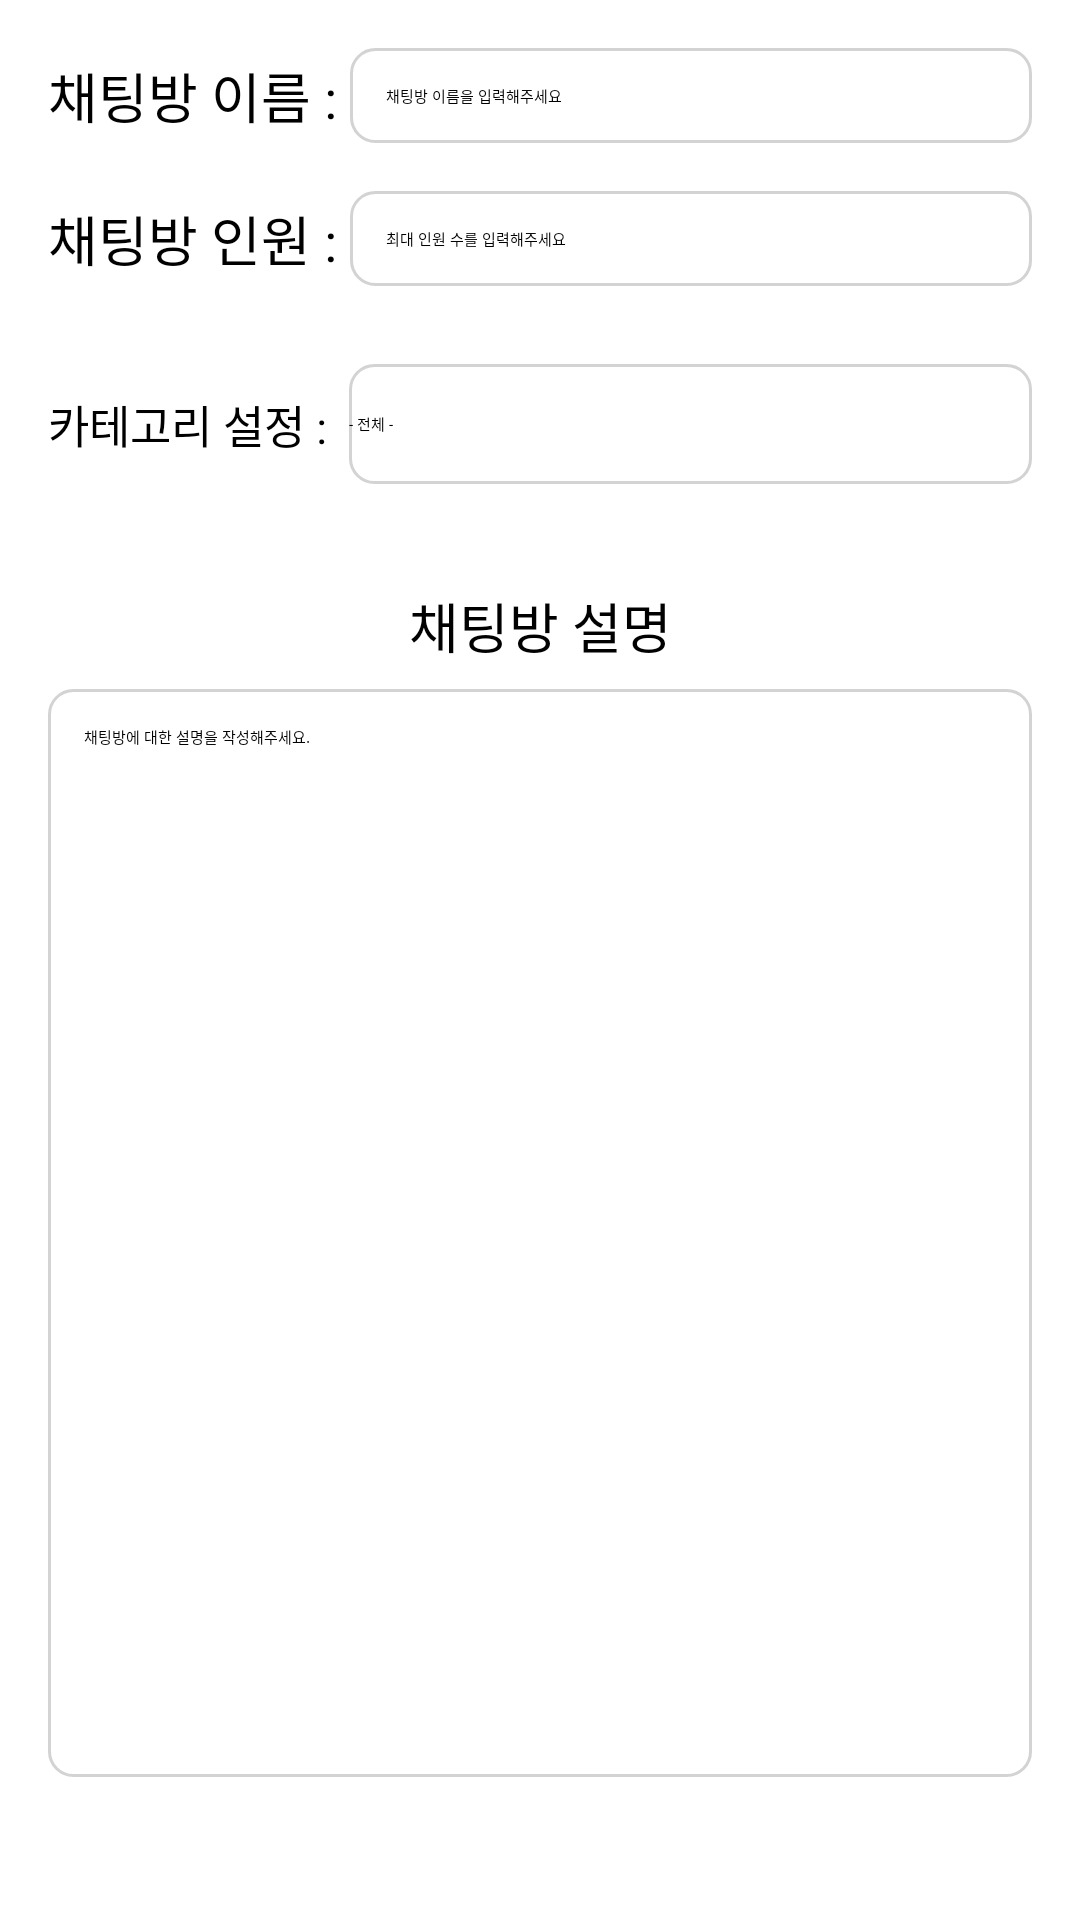

Reconstruct the res/layout file that produces this screen, plus the resources it refers to.
<!-- AndroidManifest.xml: application theme Theme.Anyang_setup -->
<!-- res/layout/activity_create_new_chat.xml -->
<?xml version="1.0" encoding="utf-8"?>
<LinearLayout xmlns:android="http://schemas.android.com/apk/res/android"
    android:layout_width="match_parent"
    android:layout_height="match_parent"
    android:orientation="vertical"
    android:padding="16dp">

    
    <LinearLayout
        android:layout_width="match_parent"
        android:layout_height="wrap_content"
        android:orientation="horizontal"
        android:gravity="center_vertical"
        android:layout_marginBottom="16dp">

        <TextView
            android:layout_width="wrap_content"
            android:layout_height="wrap_content"
            android:text="채팅방 이름 : "
            android:textSize="18sp"/>

        <EditText
            android:id="@+id/chatNameEditText"
            android:layout_width="0dp"
            android:layout_height="wrap_content"
            android:layout_weight="1"
            android:hint="채팅방 이름을 입력해주세요"
            android:inputType="textPersonName"
            android:padding="12dp"
            android:background="@drawable/edit_text_background" />

    </LinearLayout>

    
    <LinearLayout
        android:layout_width="match_parent"
        android:layout_height="wrap_content"
        android:orientation="horizontal"
        android:gravity="center_vertical"
        android:layout_marginBottom="16dp">

        <TextView
            android:layout_width="wrap_content"
            android:layout_height="wrap_content"
            android:text="채팅방 인원 : "
            android:textSize="18sp"/>

        <EditText
            android:id="@+id/maxChatEditText"
            android:layout_width="0dp"
            android:layout_height="wrap_content"
            android:layout_weight="1"
            android:hint="최대 인원 수를 입력해주세요"
            android:inputType="number"
            android:padding="12dp"
            android:background="@drawable/edit_text_background" />

    </LinearLayout>

    <LinearLayout
        android:layout_width="match_parent"
        android:layout_height="wrap_content"
        android:orientation="horizontal"
        android:gravity="center_vertical"
        android:layout_marginBottom="16dp">

        <TextView
            android:layout_width="wrap_content"
            android:layout_height="wrap_content"
            android:text="카테고리 설정 :  "
            android:textSize="15sp"/>

        <Spinner
            android:id="@+id/spinner_categories"
            android:layout_width="match_parent"
            android:layout_height="40dp"
            android:entries="@array/spinner_categories"
            android:layout_marginTop="10dp"
            android:layout_marginBottom="10dp"
            android:background="@drawable/edit_text_background"
            android:spinnerMode="dropdown"/>

    </LinearLayout>

    
    <TextView
        android:layout_marginTop="8dp"
        android:layout_width="match_parent"
        android:layout_height="wrap_content"
        android:text="채팅방 설명"
        android:gravity="center"
        android:textSize="18sp"/>

    <EditText
        android:id="@+id/chatContextEditText"
        android:layout_width="match_parent"
        android:layout_height="0dp"
        android:layout_weight="1"
        android:layout_marginTop="8dp"
        android:hint="채팅방에 대한 설명을 작성해주세요."
        android:inputType="textMultiLine"
        android:padding="12dp"
        android:background="@drawable/edit_text_background"
        android:minLines="6" />

    
    <Button
        android:id="@+id/createChatButton"
        android:layout_width="match_parent"
        android:layout_height="wrap_content"
        android:layout_marginTop="24dp"
        android:text="생성하기"
        android:backgroundTint="#2196F3"
        android:textColor="#FFFFFF" />

</LinearLayout>
<!-- resources referenced by this layout -->
<resources>
  <string-array name="spinner_categories">
          <item>- 전체 -</item>
          <item>-캡스톤 디자인-</item>
          <item>-경진대회-</item>
          <item>-팀 프로젝트-</item>
          <item>-스터디-</item>
      </string-array>
  <!-- drawable edit_text_background (drawable) -->
  <?xml version="1.0" encoding="utf-8"?>
  <selector xmlns:android="http://schemas.android.com/apk/res/android">
      
      <item android:state_focused="true">
          <shape android:shape="rectangle">
              <solid android:color="#FFFFFF"/> 
              <corners android:radius="8dp"/> 
              <stroke android:width="2dp" android:color="#FF9800"/> 
          </shape>
      </item>
      
      <item>
          <shape android:shape="rectangle">
              <solid android:color="#FFFFFF"/> 
              <corners android:radius="8dp"/> 
              <stroke android:width="1dp" android:color="#D3D3D3"/> 
          </shape>
      </item>
  </selector>
</resources>
